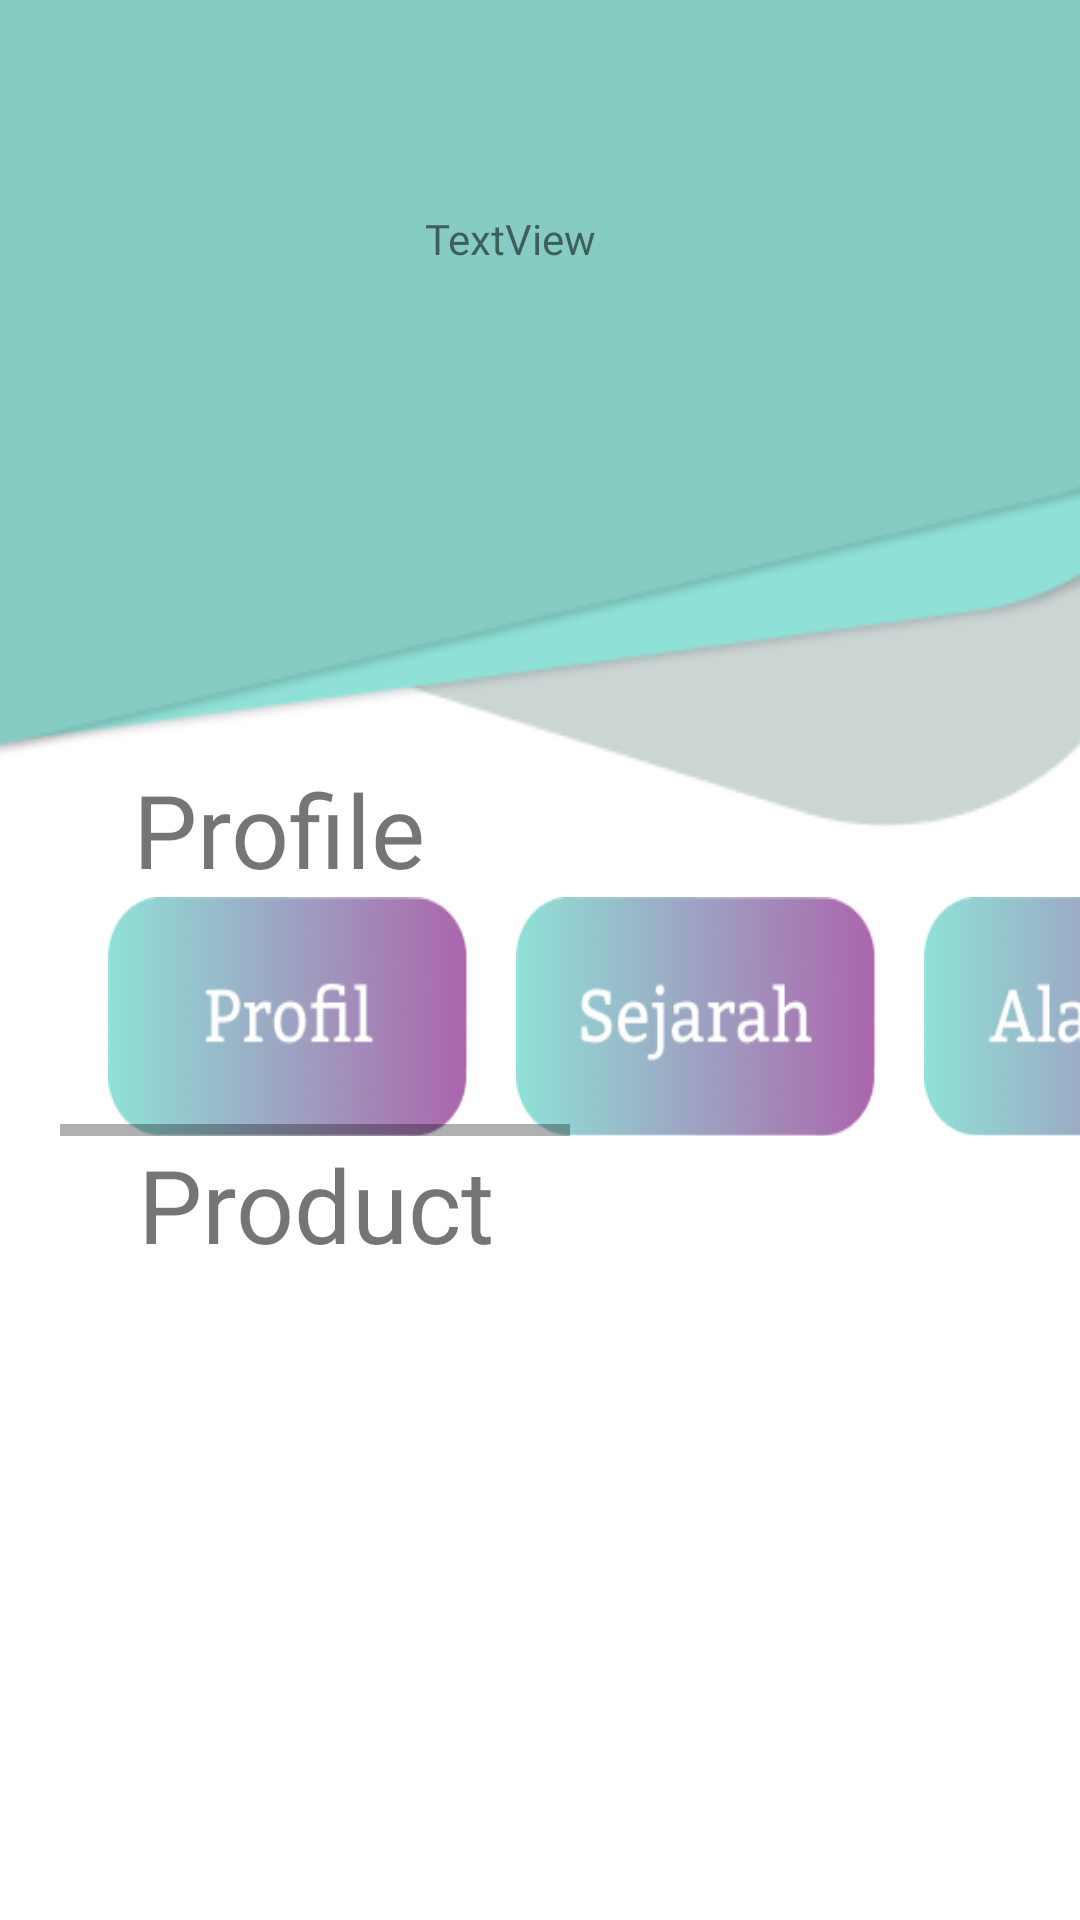

Reconstruct the res/layout file that produces this screen, plus the resources it refers to.
<!-- AndroidManifest.xml: application theme Theme.ProjectCompany -->
<!-- res/layout/activity_menu_utama.xml -->
<?xml version="1.0" encoding="utf-8"?>
<androidx.constraintlayout.widget.ConstraintLayout xmlns:android="http://schemas.android.com/apk/res/android"
    xmlns:app="http://schemas.android.com/apk/res-auto"
    xmlns:tools="http://schemas.android.com/tools"
    android:layout_width="match_parent"
    android:layout_height="match_parent"
    tools:context=".MenuUtamaActivity">

    <ImageView
        android:id="@+id/imageView6"
        android:layout_width="431dp"
        android:layout_height="299dp"
        app:layout_constraintEnd_toEndOf="parent"
        app:layout_constraintStart_toStartOf="parent"
        app:layout_constraintTop_toTopOf="parent"
        app:srcCompat="@drawable/utamaheader" />

    <ImageView
        android:id="@+id/imageView7"
        android:layout_width="100dp"
        android:layout_height="100dp"
        app:layout_constraintBottom_toBottomOf="@+id/imageView6"
        app:layout_constraintEnd_toEndOf="@+id/imageView6"
        app:layout_constraintHorizontal_bias="0.16"
        app:layout_constraintStart_toStartOf="@+id/imageView6"
        app:layout_constraintTop_toTopOf="@+id/imageView6"
        app:layout_constraintVertical_bias="0.256"
        app:srcCompat="@drawable/man" />

    <TextView
        android:id="@+id/eUserr"
        android:layout_width="wrap_content"
        android:layout_height="wrap_content"
        android:layout_marginStart="24dp"
        android:fontFamily="@font/playfulis"
        android:text="TextView"
        app:layout_constraintBottom_toBottomOf="@+id/imageView6"
        app:layout_constraintEnd_toEndOf="@+id/imageView6"
        app:layout_constraintHorizontal_bias="0.0"
        app:layout_constraintStart_toEndOf="@+id/imageView7"
        app:layout_constraintTop_toTopOf="@+id/imageView6"
        app:layout_constraintVertical_bias="0.25" />

    <TextView
        android:id="@+id/profil"
        android:layout_width="wrap_content"
        android:layout_height="wrap_content"
        android:fontFamily="@font/playfulis"
        android:text="@string/profile"
        android:textAlignment="center"
        android:textSize="34sp"
        app:layout_constraintBottom_toBottomOf="@+id/imageView6"
        app:layout_constraintEnd_toEndOf="parent"
        app:layout_constraintHorizontal_bias="0.1"
        app:layout_constraintStart_toStartOf="@+id/guideline2"
        app:layout_constraintTop_toBottomOf="@+id/imageView7"
        app:layout_constraintVertical_bias="1.0" />

    <TextView
        android:id="@+id/product"
        android:layout_width="wrap_content"
        android:layout_height="wrap_content"
        android:fontFamily="@font/playfulis"
        android:text="@string/product"
        android:textSize="34sp"
        app:layout_constraintBottom_toBottomOf="parent"
        app:layout_constraintEnd_toEndOf="parent"
        app:layout_constraintHorizontal_bias="0.117"
        app:layout_constraintStart_toStartOf="@+id/guideline2"
        app:layout_constraintTop_toBottomOf="@+id/profil"
        app:layout_constraintVertical_bias="0.26999998" />

    <androidx.constraintlayout.widget.Guideline
        android:id="@+id/guideline2"
        android:layout_width="wrap_content"
        android:layout_height="wrap_content"
        android:orientation="vertical"
        app:layout_constraintGuide_begin="20dp" />

    <HorizontalScrollView
        android:id="@+id/horizontalScrollView"
        android:layout_width="0dp"
        android:layout_height="0dp"
        app:layout_constraintBottom_toTopOf="@+id/product"
        app:layout_constraintEnd_toEndOf="parent"
        app:layout_constraintHorizontal_bias="1.0"
        app:layout_constraintStart_toStartOf="@+id/guideline2"
        app:layout_constraintTop_toBottomOf="@+id/profil">

        <LinearLayout
            android:layout_width="wrap_content"
            android:layout_height="match_parent">

            <ImageButton
                android:id="@+id/btnprofil"
                android:layout_width="120dp"
                android:layout_height="80dp"
                android:layout_marginLeft="16dp"
                android:background="@drawable/profilbtn" />

            <ImageButton
                android:id="@+id/btnsejarah"
                android:layout_width="120dp"
                android:layout_height="80dp"
                android:layout_marginLeft="16dp"
                android:background="@drawable/sejarahbtn" />

            <ImageButton
                android:id="@+id/btnalamat"
                android:layout_width="120dp"
                android:layout_height="80dp"
                android:layout_marginLeft="16dp"
                android:background="@drawable/alamatbtn" />

            <ImageButton
                android:id="@+id/btnfounder"
                android:layout_width="120dp"
                android:layout_height="80dp"
                android:layout_marginLeft="16dp"
                android:background="@drawable/founderbtn" />

            <ImageButton
                android:id="@+id/btnvm"
                android:layout_width="120dp"
                android:layout_height="80dp"
                android:layout_marginLeft="16dp"
                android:background="@drawable/vmbtn" />
        </LinearLayout>
    </HorizontalScrollView>

    <ListView
        android:id="@+id/lvData"
        android:layout_width="0dp"
        android:layout_height="189dp"
        app:layout_constraintBottom_toBottomOf="parent"
        app:layout_constraintEnd_toEndOf="parent"
        app:layout_constraintStart_toStartOf="@+id/guideline2"
        app:layout_constraintTop_toBottomOf="@+id/product" />

</androidx.constraintlayout.widget.ConstraintLayout>
<!-- resources referenced by this layout -->
<resources>
  <!-- drawable alamatbtn: png bitmap (drawable, 23538 bytes) -->
  <!-- drawable founderbtn: png bitmap (drawable, 23668 bytes) -->
  <!-- drawable profilbtn: png bitmap (drawable, 22987 bytes) -->
  <!-- drawable sejarahbtn: png bitmap (drawable, 24028 bytes) -->
  <!-- drawable utamaheader: png bitmap (drawable, 9139 bytes) -->
  <!-- drawable vmbtn: png bitmap (drawable, 24381 bytes) -->
  <string name="product">Product</string>
  <string name="profile">Profile</string>
  <style name="Theme.ProjectCompany" parent="Theme.MaterialComponents.DayNight.NoActionBar">
          
          <item name="colorPrimary">@color/purple_500</item>
          <item name="colorPrimaryVariant">@color/purple_700</item>
          <item name="colorOnPrimary">@color/white</item>
          
          <item name="colorSecondary">@color/teal_200</item>
          <item name="colorSecondaryVariant">@color/teal_700</item>
          <item name="colorOnSecondary">@color/black</item>
          
          <item name="android:statusBarColor">?attr/colorPrimaryVariant</item>
          
      </style>
  <color name="purple_500">#FF6200EE</color>
  <color name="purple_700">#FF3700B3</color>
  <color name="white">#FFFFFFFF</color>
  <color name="teal_200">#FF03DAC5</color>
  <color name="teal_700">#FF018786</color>
  <color name="black">#FF000000</color>
</resources>
